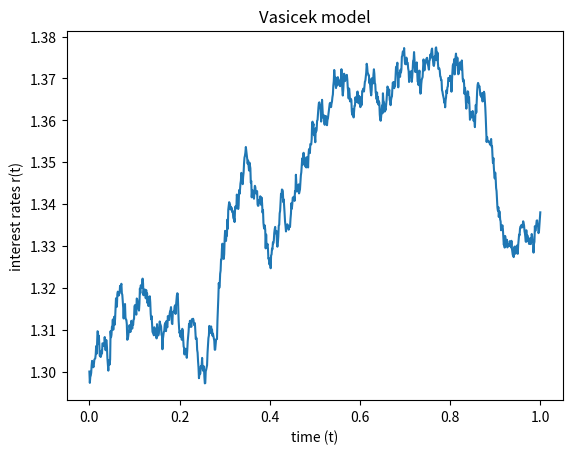

This figure's Python source:
import numpy as np
import matplotlib.pyplot as plt


def vasicek(r0, kappa, theta, sigma, T=1, N=1000):

    dt = T/float(N)
    t = np.linspace(0, T, N+1)
    rates = [r0]

    for _ in range(N):
        dr = kappa*(theta-rates[-1])*dt + sigma*np.sqrt(dt)*np.random.normal()
        rates.append(rates[-1] + dr)

    return t, rates


def plot(t, r):
    plt.plot(t, r)
    plt.xlabel('time (t)')
    plt.ylabel('interest rates r(t)')
    plt.title('Vasicek model')
    plt.show()


if __name__ == '__main__':

    time, data = vasicek(1.3, 0.9, 1.4, 0.05)
    plot(time, data)
